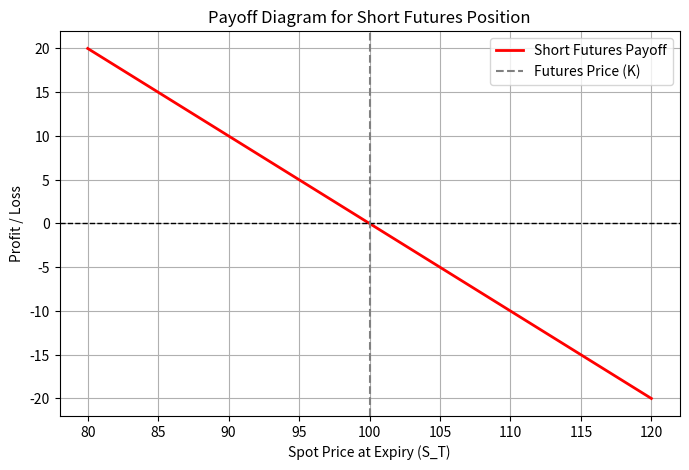

Generate this figure with matplotlib:
import numpy as np
import matplotlib.pyplot as plt

# Define price range
S_T = np.linspace(80, 120, 100)  # Future spot price at expiry

# Given futures contract price (K)
K = 100

# Payoff for short futures position: Profit = K - S_T
payoff = K - S_T

# Plot the payoff diagram
plt.figure(figsize=(8, 5))
plt.plot(S_T, payoff, label="Short Futures Payoff", color="red", linewidth=2)
plt.axhline(0, color='black', linewidth=1, linestyle="--")  # Zero profit line
plt.axvline(K, color='gray', linestyle="--", label="Futures Price (K)")

# Labels and title
plt.xlabel("Spot Price at Expiry (S_T)")
plt.ylabel("Profit / Loss")
plt.title("Payoff Diagram for Short Futures Position")
plt.legend()
plt.grid(True)

# Show the graph
plt.show()
